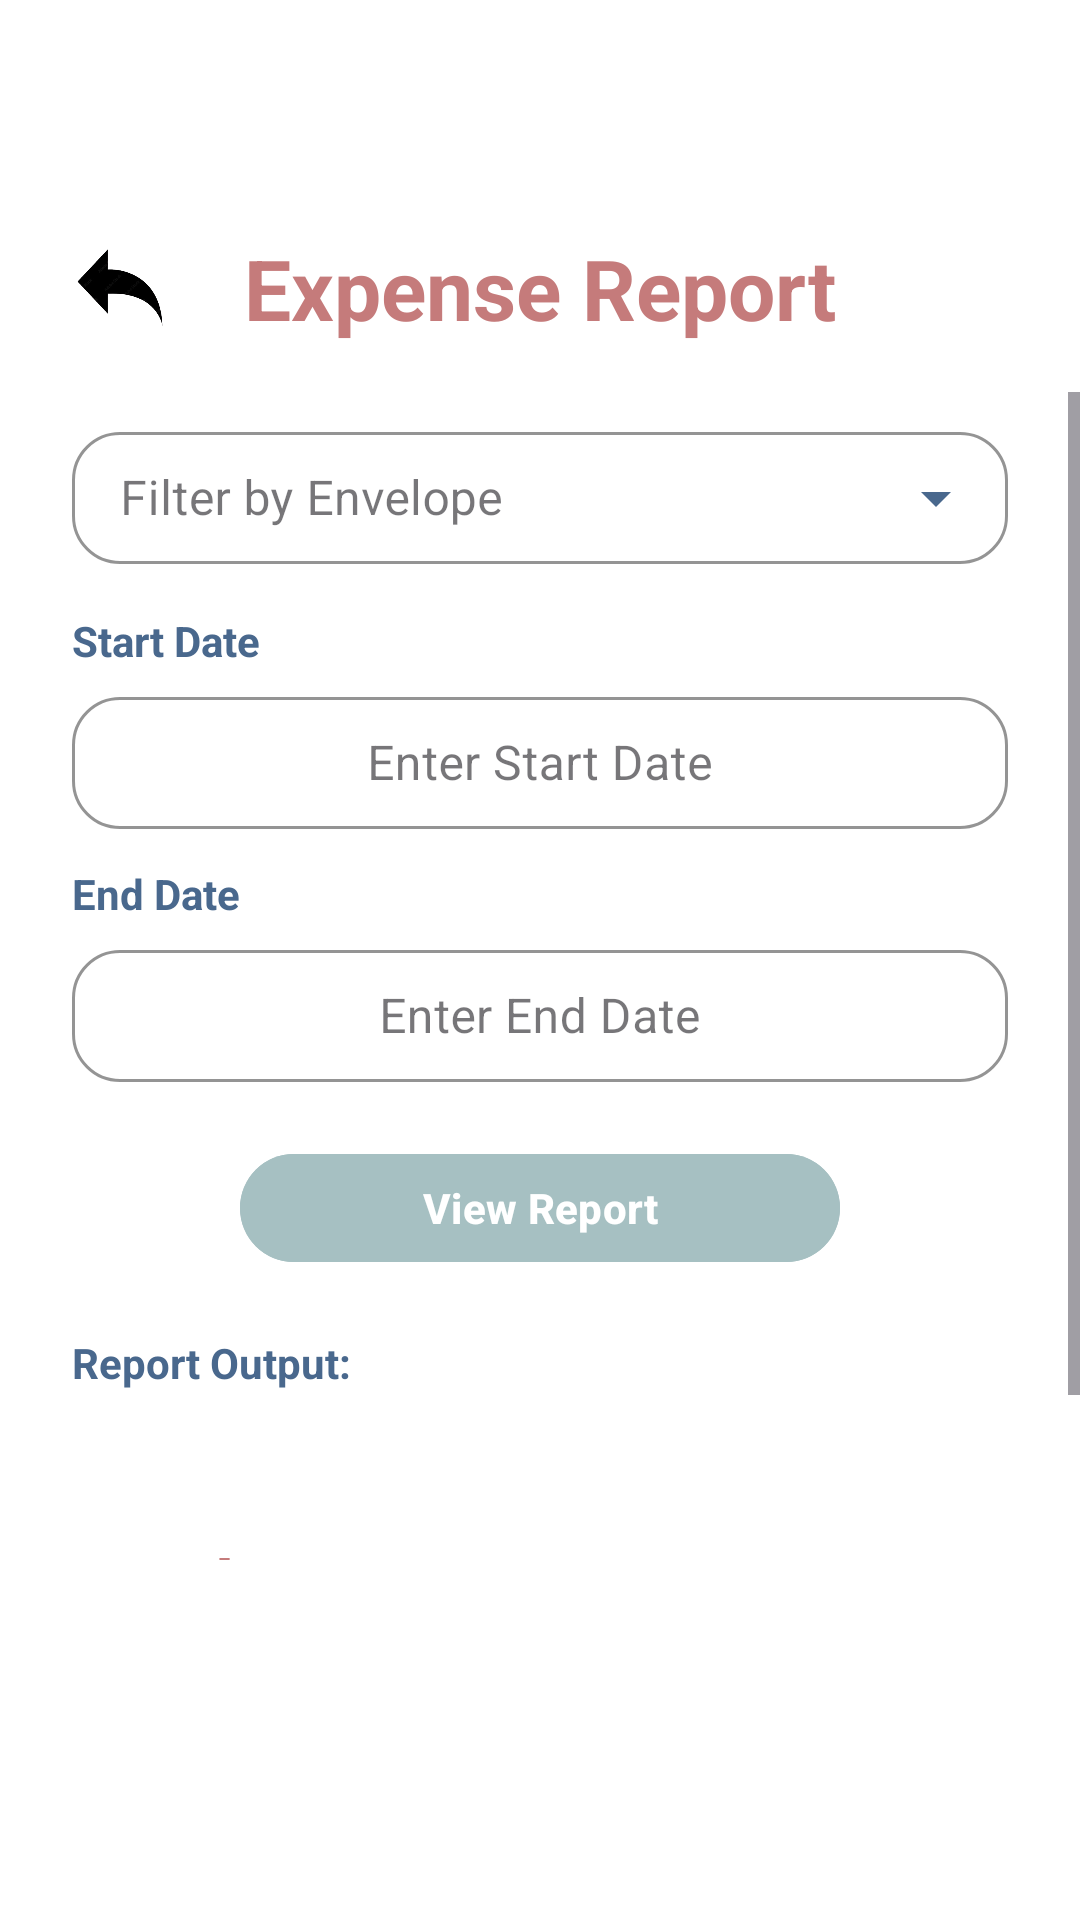

Write the Android layout XML for this screen, with the resource values it uses.
<!-- AndroidManifest.xml: application theme Theme.MyBudgetBuddySummative -->
<!-- res/layout/fragment_report.xml -->
<?xml version="1.0" encoding="utf-8"?>
<androidx.constraintlayout.widget.ConstraintLayout xmlns:android="http://schemas.android.com/apk/res/android"
    xmlns:tools="http://schemas.android.com/tools"
    xmlns:app="http://schemas.android.com/apk/res-auto"
    android:layout_width="match_parent"
    android:layout_height="match_parent"
    android:background="@android:color/white"
    tools:context=".Report">


    <ImageButton
        android:id="@+id/btnBackButton"
        android:layout_width="48dp"
        android:layout_height="48dp"
        android:layout_marginStart="16dp"
        android:layout_marginTop="72dp"
        android:background="@null"
        android:contentDescription="@string/back_button"
        android:scaleType="fitCenter"
        app:layout_constraintStart_toStartOf="parent"
        app:layout_constraintTop_toTopOf="parent"
        app:srcCompat="@drawable/back_icon_removebg_preview" />


    <TextView
        android:id="@+id/txtExpenseReport"
        android:layout_width="wrap_content"
        android:layout_height="wrap_content"
        android:text="@string/expense_report"
        android:textColor="#C57B7B"
        android:textSize="28sp"
        android:textStyle="bold"
        app:layout_constraintBottom_toBottomOf="@+id/btnBackButton"
        app:layout_constraintEnd_toEndOf="parent"
        app:layout_constraintStart_toStartOf="parent"
        app:layout_constraintTop_toTopOf="@+id/btnBackButton" />


    <ScrollView
        android:layout_width="match_parent"
        android:layout_height="0dp"
        android:layout_marginTop="16dp"
        android:layout_marginBottom="120dp"
        android:scrollbars="vertical"
        app:layout_constraintBottom_toBottomOf="parent"
        app:layout_constraintTop_toBottomOf="@+id/txtExpenseReport">

        <LinearLayout
            android:layout_width="match_parent"
            android:layout_height="wrap_content"
            android:orientation="vertical"
            android:paddingStart="24dp"
            android:paddingEnd="24dp"
            android:paddingBottom="32dp">


            <com.google.android.material.textfield.TextInputLayout
                android:id="@+id/tilFilterEnvelope"
                style="@style/Widget.MaterialComponents.TextInputLayout.OutlinedBox.ExposedDropdownMenu"
                android:layout_width="match_parent"
                android:layout_height="wrap_content"
                android:layout_marginTop="8dp"
                android:hint="Filter by Envelope"
                app:boxCornerRadiusTopStart="16dp"
                app:boxCornerRadiusTopEnd="16dp"
                app:boxCornerRadiusBottomStart="16dp"
                app:boxCornerRadiusBottomEnd="16dp"
                app:boxStrokeColor="@color/buddydarkblue"
                app:endIconTint="@color/buddydarkblue">

                <AutoCompleteTextView
                    android:id="@+id/edtFilterEnvelopeDropdown"
                    android:layout_width="match_parent"
                    android:layout_height="44dp"
                    android:gravity="center_vertical"
                    android:inputType="none"
                    android:paddingStart="16dp"
                    android:paddingEnd="16dp" />
            </com.google.android.material.textfield.TextInputLayout>


            <TextView
                android:id="@+id/txtStartDateHeading"
                android:layout_width="wrap_content"
                android:layout_height="wrap_content"
                android:layout_marginTop="16dp"
                android:text="@string/start_date"
                android:textColor="@color/buddydarkblue"
                android:textStyle="bold" />

            <com.google.android.material.textfield.TextInputLayout
                android:id="@+id/tilStartDate"
                style="@style/Widget.MaterialComponents.TextInputLayout.OutlinedBox"
                android:layout_width="match_parent"
                android:layout_height="wrap_content"
                android:layout_marginTop="4dp"
                app:boxCornerRadiusTopStart="16dp"
                app:boxCornerRadiusTopEnd="16dp"
                app:boxCornerRadiusBottomStart="16dp"
                app:boxCornerRadiusBottomEnd="16dp"
                app:boxStrokeColor="@color/buddydarkblue">

                <com.google.android.material.textfield.TextInputEditText
                    android:id="@+id/edtStartDate"
                    android:layout_width="match_parent"
                    android:layout_height="44dp"
                    android:clickable="true"
                    android:focusable="false"
                    android:gravity="center"
                    android:hint="@string/enter_start_date"
                    android:inputType="none" />
            </com.google.android.material.textfield.TextInputLayout>


            <TextView
                android:id="@+id/txtEndDateHeading"
                android:layout_width="wrap_content"
                android:layout_height="wrap_content"
                android:layout_marginTop="12dp"
                android:text="@string/end_date"
                android:textColor="@color/buddydarkblue"
                android:textStyle="bold" />

            <com.google.android.material.textfield.TextInputLayout
                android:id="@+id/tilEndDate"
                style="@style/Widget.MaterialComponents.TextInputLayout.OutlinedBox"
                android:layout_width="match_parent"
                android:layout_height="wrap_content"
                android:layout_marginTop="4dp"
                app:boxCornerRadiusTopStart="16dp"
                app:boxCornerRadiusTopEnd="16dp"
                app:boxCornerRadiusBottomStart="16dp"
                app:boxCornerRadiusBottomEnd="16dp"
                app:boxStrokeColor="@color/buddydarkblue">

                <com.google.android.material.textfield.TextInputEditText
                    android:id="@+id/edtEndDate"
                    android:layout_width="match_parent"
                    android:layout_height="44dp"
                    android:clickable="true"
                    android:focusable="false"
                    android:gravity="center"
                    android:hint="@string/enter_end_date"
                    android:inputType="none" />
            </com.google.android.material.textfield.TextInputLayout>


            <com.google.android.material.button.MaterialButton
                android:id="@+id/btnViewReport"
                android:layout_width="200dp"
                android:layout_height="44dp"
                android:layout_marginTop="20dp"
                android:layout_gravity="center"
                android:backgroundTint="@color/buddylightblue"
                android:text="@string/view_report"
                android:textColor="@android:color/white"
                android:textStyle="bold"
                app:cornerRadius="22dp" />


            <TextView
                android:id="@+id/txtReportOutput"
                android:layout_width="wrap_content"
                android:layout_height="wrap_content"
                android:layout_marginTop="20dp"
                android:text="@string/report_output"
                android:textColor="@color/buddydarkblue"
                android:textStyle="bold" />


            <LinearLayout
                android:id="@+id/resultsContainer"
                android:layout_width="match_parent"
                android:layout_height="wrap_content"
                android:layout_marginTop="8dp"
                android:orientation="vertical"
                android:padding="12dp"
                android:background="@drawable/card_container" />


            <LinearLayout
                android:layout_width="match_parent"
                android:layout_height="wrap_content"
                android:layout_marginTop="16dp"
                android:layout_marginBottom="8dp"
                android:orientation="horizontal">

                <TextView
                    android:id="@+id/txtTotalLabel"
                    android:layout_width="0dp"
                    android:layout_height="wrap_content"
                    android:layout_weight="1"
                    android:text="@string/total_r"
                    android:textColor="#C57B7B"
                    android:textSize="24sp"
                    android:textStyle="bold" />

                <TextView
                    android:id="@+id/txtTotal"
                    android:layout_width="0dp"
                    android:layout_height="wrap_content"
                    android:layout_weight="1"
                    android:text="@string/_0_00"
                    android:textColor="#C57B7B"
                    android:textSize="24sp"
                    android:textStyle="bold"
                    android:gravity="end" />

            </LinearLayout>

        </LinearLayout>
    </ScrollView>

</androidx.constraintlayout.widget.ConstraintLayout>
<!-- resources referenced by this layout -->
<resources>
  <color name="buddydarkblue">#49688D</color>
  <color name="buddylightblue">#A6C0C2</color>
  <!-- drawable back_icon_removebg_preview: png bitmap (drawable, 32002 bytes) -->
  <string name="_0_00">0.00</string>
  <string name="back_button" />
  <string name="end_date">End Date</string>
  <string name="enter_end_date">Enter End Date</string>
  <string name="enter_start_date">Enter Start Date</string>
  <string name="expense_report">Expense Report</string>
  <string name="report_output">Report Output:</string>
  <string name="start_date">Start Date</string>
  <string name="total_r">Total: R</string>
  <string name="view_report">View Report</string>
  <style name="Theme.MyBudgetBuddySummative" parent="Base.Theme.MyBudgetBuddySummative" />
  <style name="Base.Theme.MyBudgetBuddySummative" parent="Theme.Material3.DayNight.NoActionBar">
          
          
      </style>
</resources>
